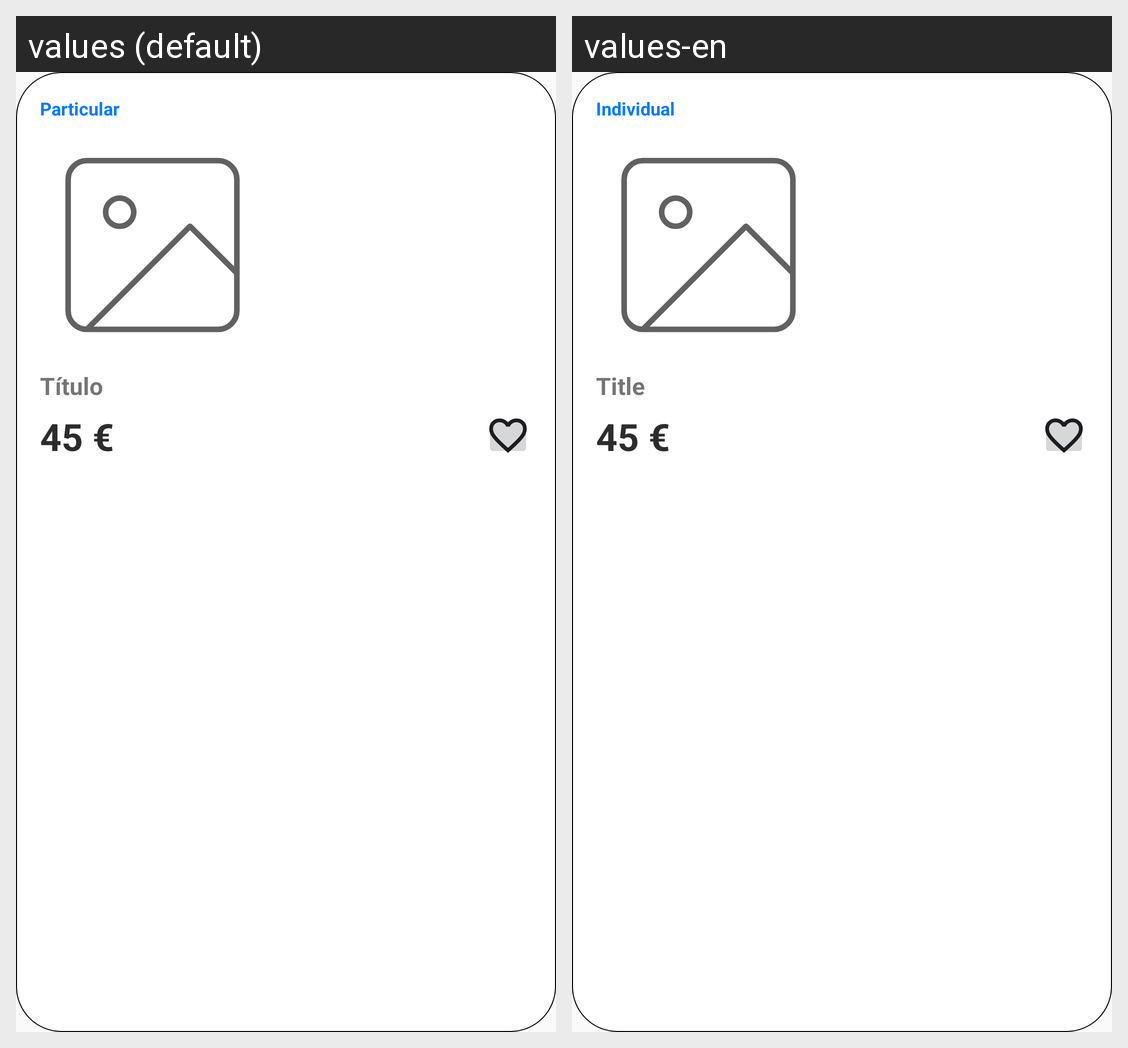

Here is an Android app screen in its default locale and in the app's own translations. Write out the translated-string differences for the strings that appear on this screen.
Android screen res/layout/widget_post_favs.xml rendered under 2 locales, left to right: values (default), values-en. Device: Nexus 5 (rendered at 1080×1920; each locale shown at half size, 540×960, under a caption strip naming it); theme Base.Theme.ServiFast.
Strings drawn on this screen, with the default value and each locale's value (text and hints the layout hard-codes, and strings that could not be matched under every locale, appear in the picture but are not listed):

particular
  values: Particular
  values-en: Individual

titulo
  values: Título
  values-en: Title
